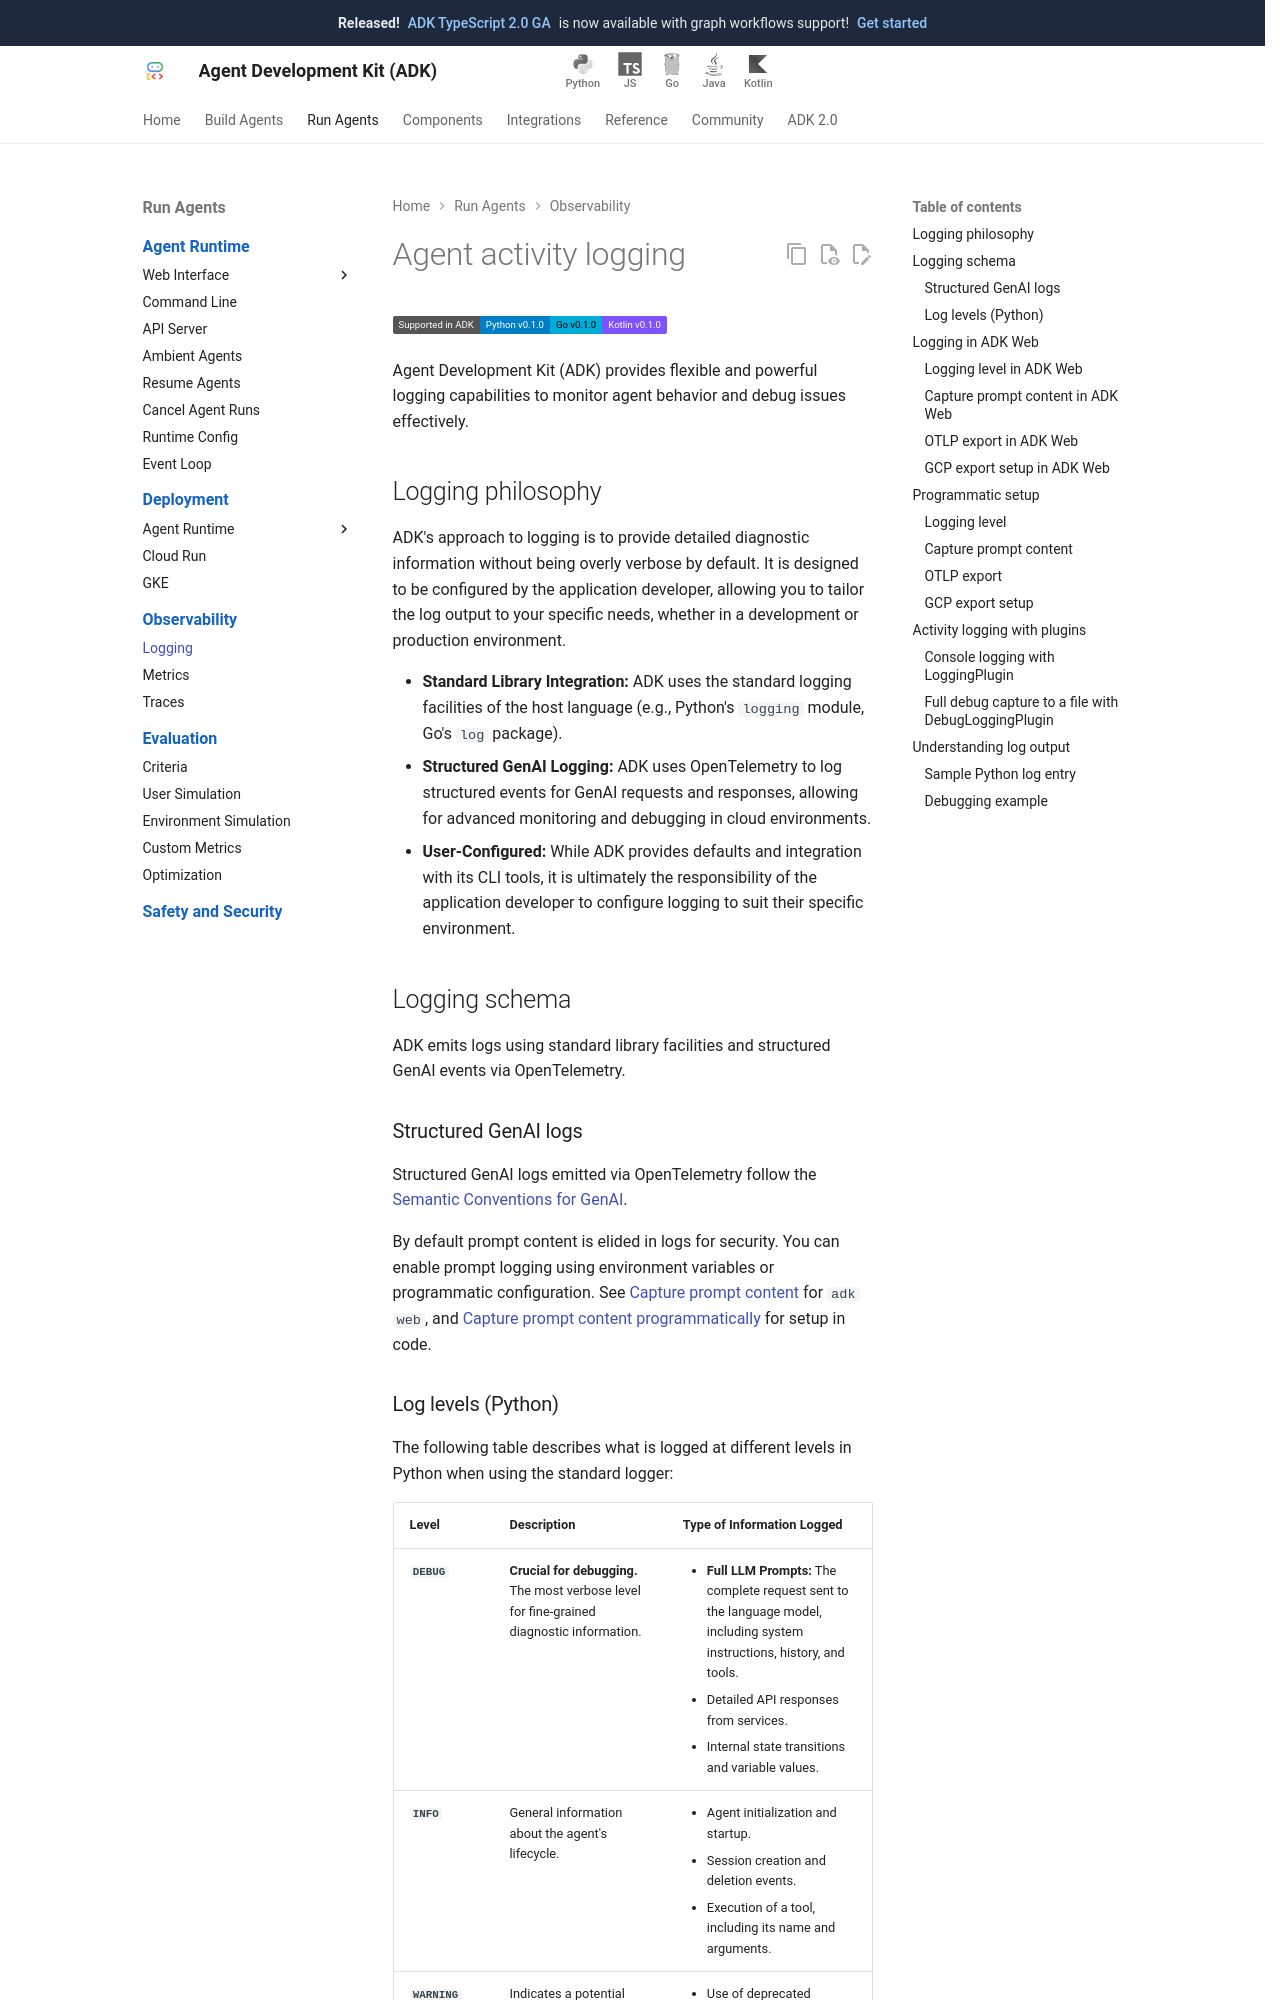

repository: google/adk-docs · page: observability/logging/index.html · generator: mkdocs

# Agent activity logging

<div class="language-support-tag">
  <span class="lst-supported">Supported in ADK</span><span class="lst-python">Python v0.1.0</span><span class="lst-go">Go v0.1.0</span><span class="lst-kotlin">Kotlin v0.1.0</span>
</div>

Agent Development Kit (ADK) provides flexible and powerful logging capabilities
to monitor agent behavior and debug issues effectively.

## Logging philosophy

ADK's approach to logging is to provide detailed diagnostic information without
being overly verbose by default. It is designed to be configured by the
application developer, allowing you to tailor the log output to your specific
needs, whether in a development or production environment.

- **Standard Library Integration:** ADK uses the standard logging facilities of
  the host language (e.g., Python's `logging` module, Go's `log` package).
- **Structured GenAI Logging:** ADK uses OpenTelemetry to log structured events
  for GenAI requests and responses, allowing for advanced monitoring and
  debugging in cloud environments.
- **User-Configured:** While ADK provides defaults and integration with its CLI
  tools, it is ultimately the responsibility of the application developer to
  configure logging to suit their specific environment.

## Logging schema

ADK emits logs using standard library facilities and structured GenAI events via
OpenTelemetry.

### Structured GenAI logs

Structured GenAI logs emitted via OpenTelemetry follow the [Semantic Conventions
for
GenAI](https://github.com/open-telemetry/semantic-conventions/blob/main/docs/gen-ai/gen-ai-events.md).

By default prompt content is elided in logs for security. You can enable prompt
logging using environment variables or programmatic configuration. See
[Capture prompt content](#capture-prompt-content-in-adk-web) for `adk web`, and
[Capture prompt content programmatically](#capture-prompt-content)
for setup in code.

### Log levels (Python)

The following table describes what is logged at different levels in Python when
using the standard logger:

| Level | Description | Type of Information Logged  |
| :--- | :--- | :--- |
| **`DEBUG`** | **Crucial for debugging.** The most verbose level for fine-grained diagnostic information. | <ul><li>**Full LLM Prompts:** The complete request sent to the language model, including system instructions, history, and tools.</li><li>Detailed API responses from services.</li><li>Internal state transitions and variable values.</li></ul> |
| **`INFO`** | General information about the agent's lifecycle. | <ul><li>Agent initialization and startup.</li><li>Session creation and deletion events.</li><li>Execution of a tool, including its name and arguments.</li></ul> |
| **`WARNING`** | Indicates a potential issue or deprecated feature use. The agent continues to function, but attention may be required. | <ul><li>Use of deprecated methods or parameters.</li><li>Non-critical errors that the system recovered from.</li></ul> |
| **`ERROR`** | A serious error that prevented an operation from completing. | <ul><li>Failed API calls to external services (e.g., LLM, Session Service).</li><li>Unhandled exceptions during agent execution.</li><li>Configuration errors.</li></ul> |

!!! note
    It is recommended to use `INFO` or `WARNING` in production environments.
    Only enable `DEBUG` when actively troubleshooting an issue, as `DEBUG` logs
    can be very verbose and may contain sensitive information.

## Logging in ADK Web

When running agents using the ADK's `adk web`, `adk api_server`, `adk deploy
cloud_run` and `adk deploy gke` commands, you can control the log verbosity or
destination.
